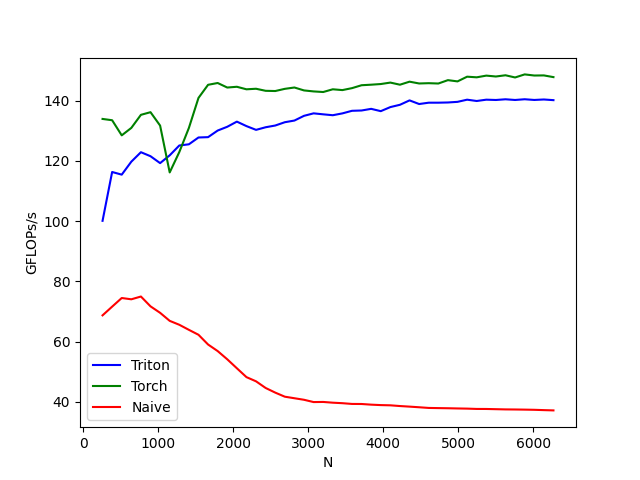

The data file committed next to this chart (first rows):
N, Triton, Torch, Naive
256, 100.1, 133.9, 68.73
384, 116.3, 133.5, 71.62
512, 115.4, 128.5, 74.49
640, 119.7, 130.9, 74.06
768, 122.9, 135.3, 74.98
896, 121.5, 136.1, 71.72
1024, 119.2, 131.7, 69.58
1152, 121.8, 116.2, 66.91
1280, 125.1, 122.9, 65.61
1408, 125.5, 130.9, 63.93
1536, 127.8, 140.9, 62.29
1664, 127.9, 145.2, 59.06
1792, 130.1, 145.8, 56.88
1920, 131.3, 144.3, 54.15
2048, 133, 144.6, 51.18
2176, 131.5, 143.7, 48.24
2304, 130.3, 143.9, 46.84
2432, 131.1, 143.2, 44.64
2560, 131.7, 143.2, 43.1
2688, 132.8, 143.9, 41.74
2816, 133.4, 144.3, 41.23
2944, 134.9, 143.4, 40.72
3072, 135.8, 143, 39.96
3200, 135.4, 142.8, 40
3328, 135.1, 143.7, 39.76
3456, 135.7, 143.5, 39.59
3584, 136.6, 144.1, 39.34
3712, 136.7, 145.1, 39.32
3840, 137.3, 145.3, 39.1
3968, 136.5, 145.5, 38.96
4096, 137.8, 146, 38.88
4224, 138.6, 145.3, 38.64
4352, 140.1, 146.3, 38.45
4480, 138.9, 145.7, 38.24
4608, 139.3, 145.8, 38.01
4736, 139.3, 145.7, 37.96
4864, 139.4, 146.8, 37.91
4992, 139.6, 146.4, 37.84
5120, 140.3, 147.9, 37.79
5248, 139.9, 147.7, 37.68
5376, 140.3, 148.3, 37.67
5504, 140.2, 148, 37.6
5632, 140.4, 148.4, 37.53
5760, 140.2, 147.7, 37.5
5888, 140.4, 148.7, 37.45
6016, 140.2, 148.3, 37.4
6144, 140.4, 148.3, 37.29
6272, 140.1, 147.8, 37.2
